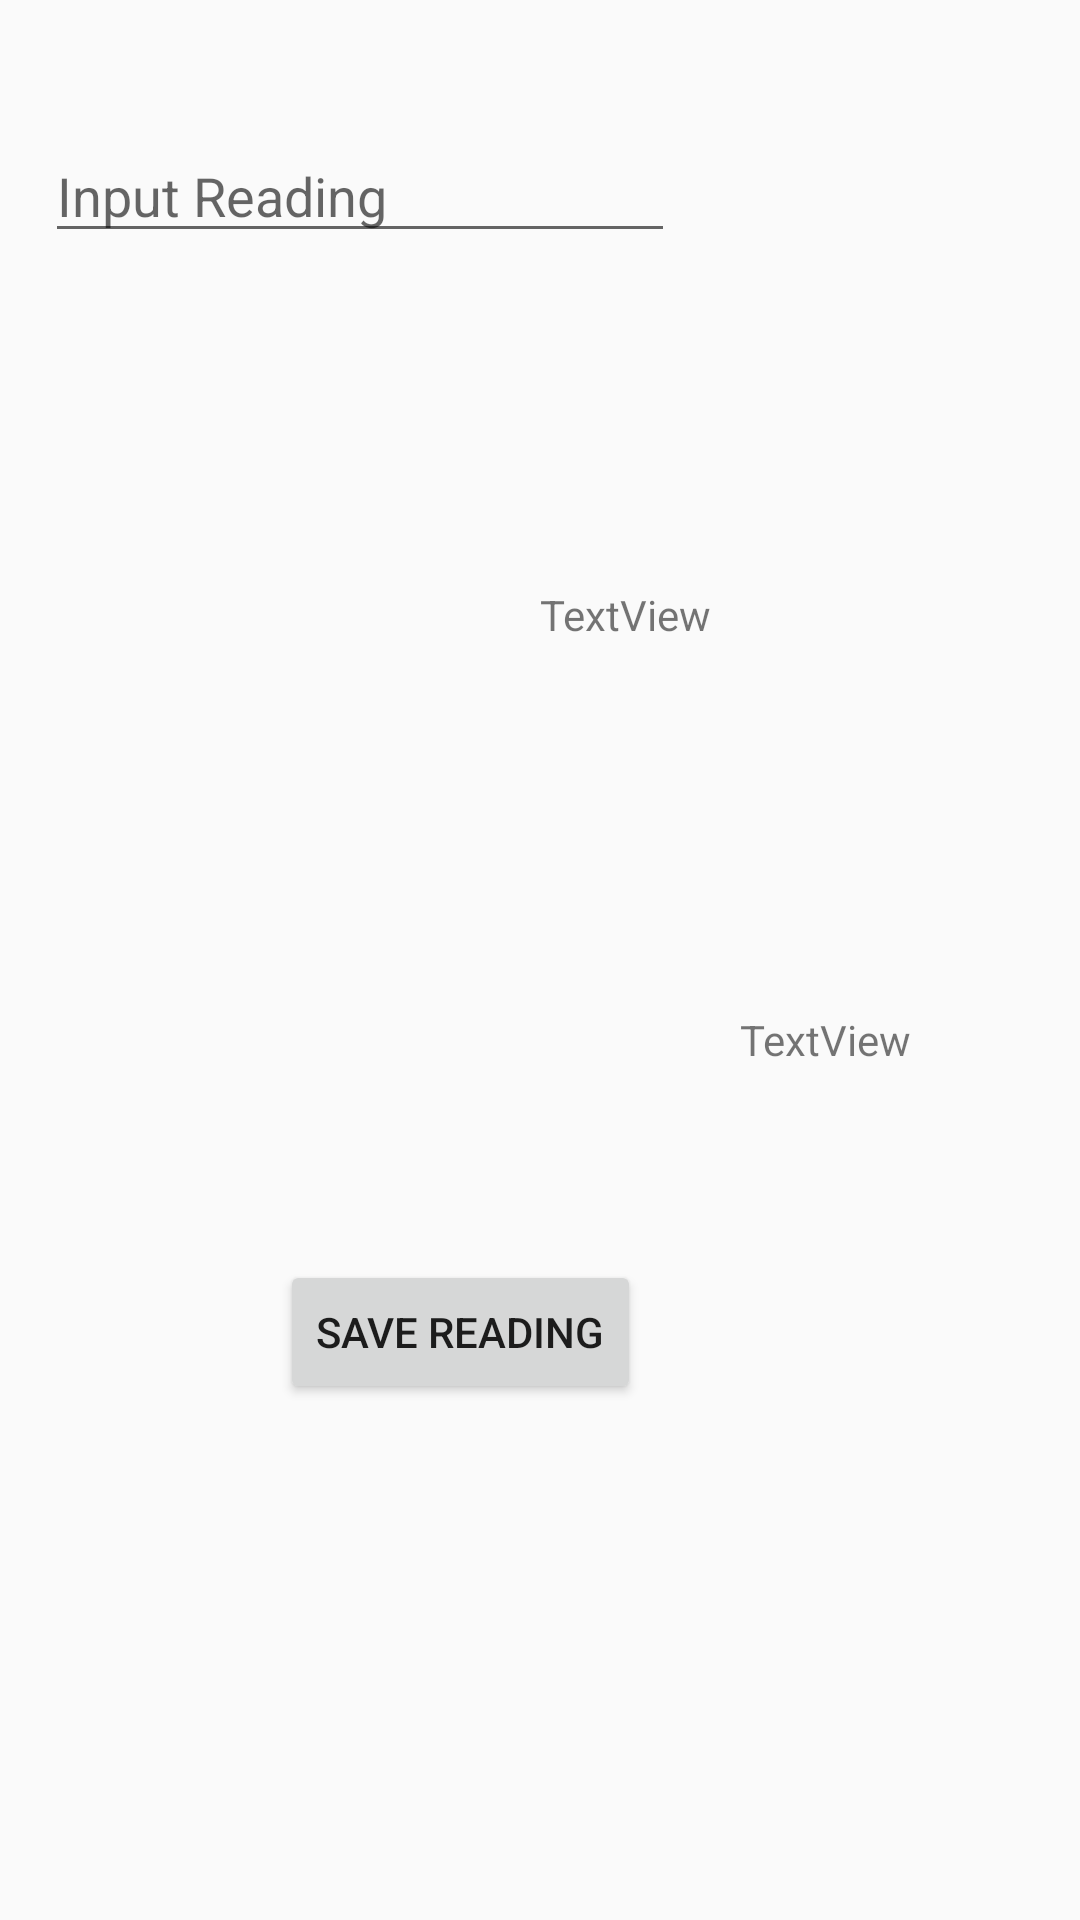

Layout XML and referenced resources for this Android screen:
<!-- AndroidManifest.xml: application theme AppTheme -->
<!-- res/layout/activity_add_reading.xml -->
<?xml version="1.0" encoding="utf-8"?>
<android.support.constraint.ConstraintLayout xmlns:android="http://schemas.android.com/apk/res/android"
    xmlns:app="http://schemas.android.com/apk/res-auto"
    xmlns:tools="http://schemas.android.com/tools"
    android:layout_width="match_parent"
    android:layout_height="match_parent"
    tools:context="com.example.marty.myglucoserundown.addReading">

    <EditText
        android:id="@+id/inReading"
        android:layout_width="wrap_content"
        android:layout_height="wrap_content"
        android:layout_marginBottom="8dp"
        android:layout_marginEnd="8dp"
        android:layout_marginStart="8dp"
        android:layout_marginTop="8dp"
        android:ems="10"
        android:hint="Input Reading"
        android:inputType="number|numberDecimal"
        android:numeric="decimal"
        app:layout_constraintBottom_toBottomOf="parent"
        app:layout_constraintEnd_toEndOf="parent"
        app:layout_constraintHorizontal_bias="0.052"
        app:layout_constraintStart_toStartOf="parent"
        app:layout_constraintTop_toTopOf="parent"
        app:layout_constraintVertical_bias="0.06" />

    <Button
        android:id="@+id/newBtn"
        android:layout_width="wrap_content"
        android:layout_height="wrap_content"
        android:layout_marginBottom="8dp"
        android:layout_marginEnd="8dp"
        android:layout_marginStart="8dp"
        android:layout_marginTop="8dp"
        android:onClick="saveNewReading"
        android:text="Save Reading"
        app:layout_constraintBottom_toBottomOf="parent"
        app:layout_constraintEnd_toEndOf="parent"
        app:layout_constraintHorizontal_bias="0.382"
        app:layout_constraintStart_toStartOf="parent"
        app:layout_constraintTop_toTopOf="parent"
        app:layout_constraintVertical_bias="0.715" />

    <TextView
        android:id="@+id/ageView"
        android:layout_width="87dp"
        android:layout_height="39dp"
        android:layout_marginBottom="8dp"
        android:layout_marginEnd="8dp"
        android:layout_marginStart="8dp"
        android:layout_marginTop="8dp"
        android:text="TextView"
        app:layout_constraintBottom_toBottomOf="parent"
        app:layout_constraintEnd_toEndOf="parent"
        app:layout_constraintHorizontal_bias="0.669"
        app:layout_constraintStart_toStartOf="parent"
        app:layout_constraintTop_toTopOf="parent"
        app:layout_constraintVertical_bias="0.32" />

    <TextView
        android:id="@+id/dateView"
        android:layout_width="wrap_content"
        android:layout_height="wrap_content"
        android:layout_marginBottom="8dp"
        android:layout_marginEnd="8dp"
        android:layout_marginStart="8dp"
        android:layout_marginTop="8dp"
        android:text="TextView"
        app:layout_constraintBottom_toBottomOf="parent"
        app:layout_constraintEnd_toEndOf="parent"
        app:layout_constraintHorizontal_bias="0.832"
        app:layout_constraintStart_toStartOf="parent"
        app:layout_constraintTop_toTopOf="parent"
        app:layout_constraintVertical_bias="0.544" />
</android.support.constraint.ConstraintLayout>
<!-- resources referenced by this layout -->
<resources>
  <style name="AppTheme" parent="Theme.AppCompat.Light.DarkActionBar">
          
          <item name="colorPrimary">@color/colorPrimary</item>
          <item name="colorPrimaryDark">@color/colorPrimaryDark</item>
          <item name="colorAccent">@color/colorAccent</item>
      </style>
  <!-- not gathered from this repository: default colours our renderer supplied (Android Studio template values) -->
  <color name="colorPrimary">#FF6200EE</color>
  <color name="colorPrimaryDark">#FF3700B3</color>
  <color name="colorAccent">#FF03DAC5</color>
</resources>
